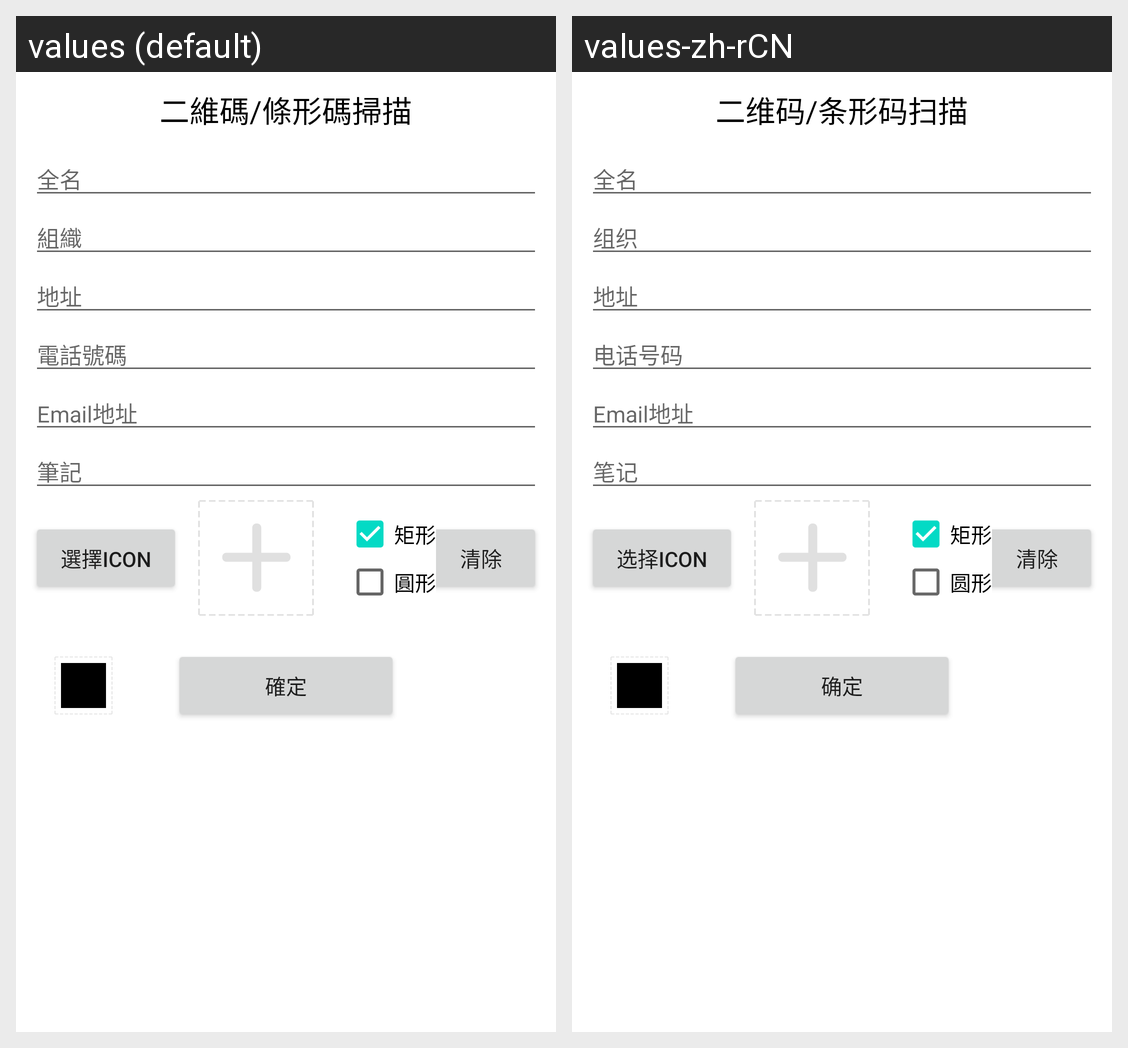

The same Android screen rendered under two of its app's locales, left to right. List the strings drawn on it with the default value and each locale's translation.
Android screen res/layout/fragment.xml rendered under 2 locales, left to right: values (default), values-zh-rCN. Device: Nexus 5 (rendered at 1080×1920; each locale shown at half size, 540×960, under a caption strip naming it); theme AppTheme.
Strings drawn on this screen, with the default value and each locale's value (text and hints the layout hard-codes, and strings that could not be matched under every locale, appear in the picture but are not listed):

name
  values: 全名
  values-zh-rCN: 全名

organization
  values: 組織
  values-zh-rCN: 组织

address
  values: 地址
  values-zh-rCN: 地址

phone
  values: 電話號碼
  values-zh-rCN: 电话号码

email
  values: Email地址
  values-zh-rCN: Email地址

detail
  values: 筆記
  values-zh-rCN: 笔记

choice
  values: 選擇icon
  values-zh-rCN: 选择icon

rect
  values: 矩形
  values-zh-rCN: 矩形

circle
  values: 圓形
  values-zh-rCN: 圆形

clear
  values: 清除
  values-zh-rCN: 清除

enter
  values: 確定
  values-zh-rCN: 确定

title
  values: 二維碼/條形碼掃描
  values-zh-rCN: 二维码/条形码扫描
